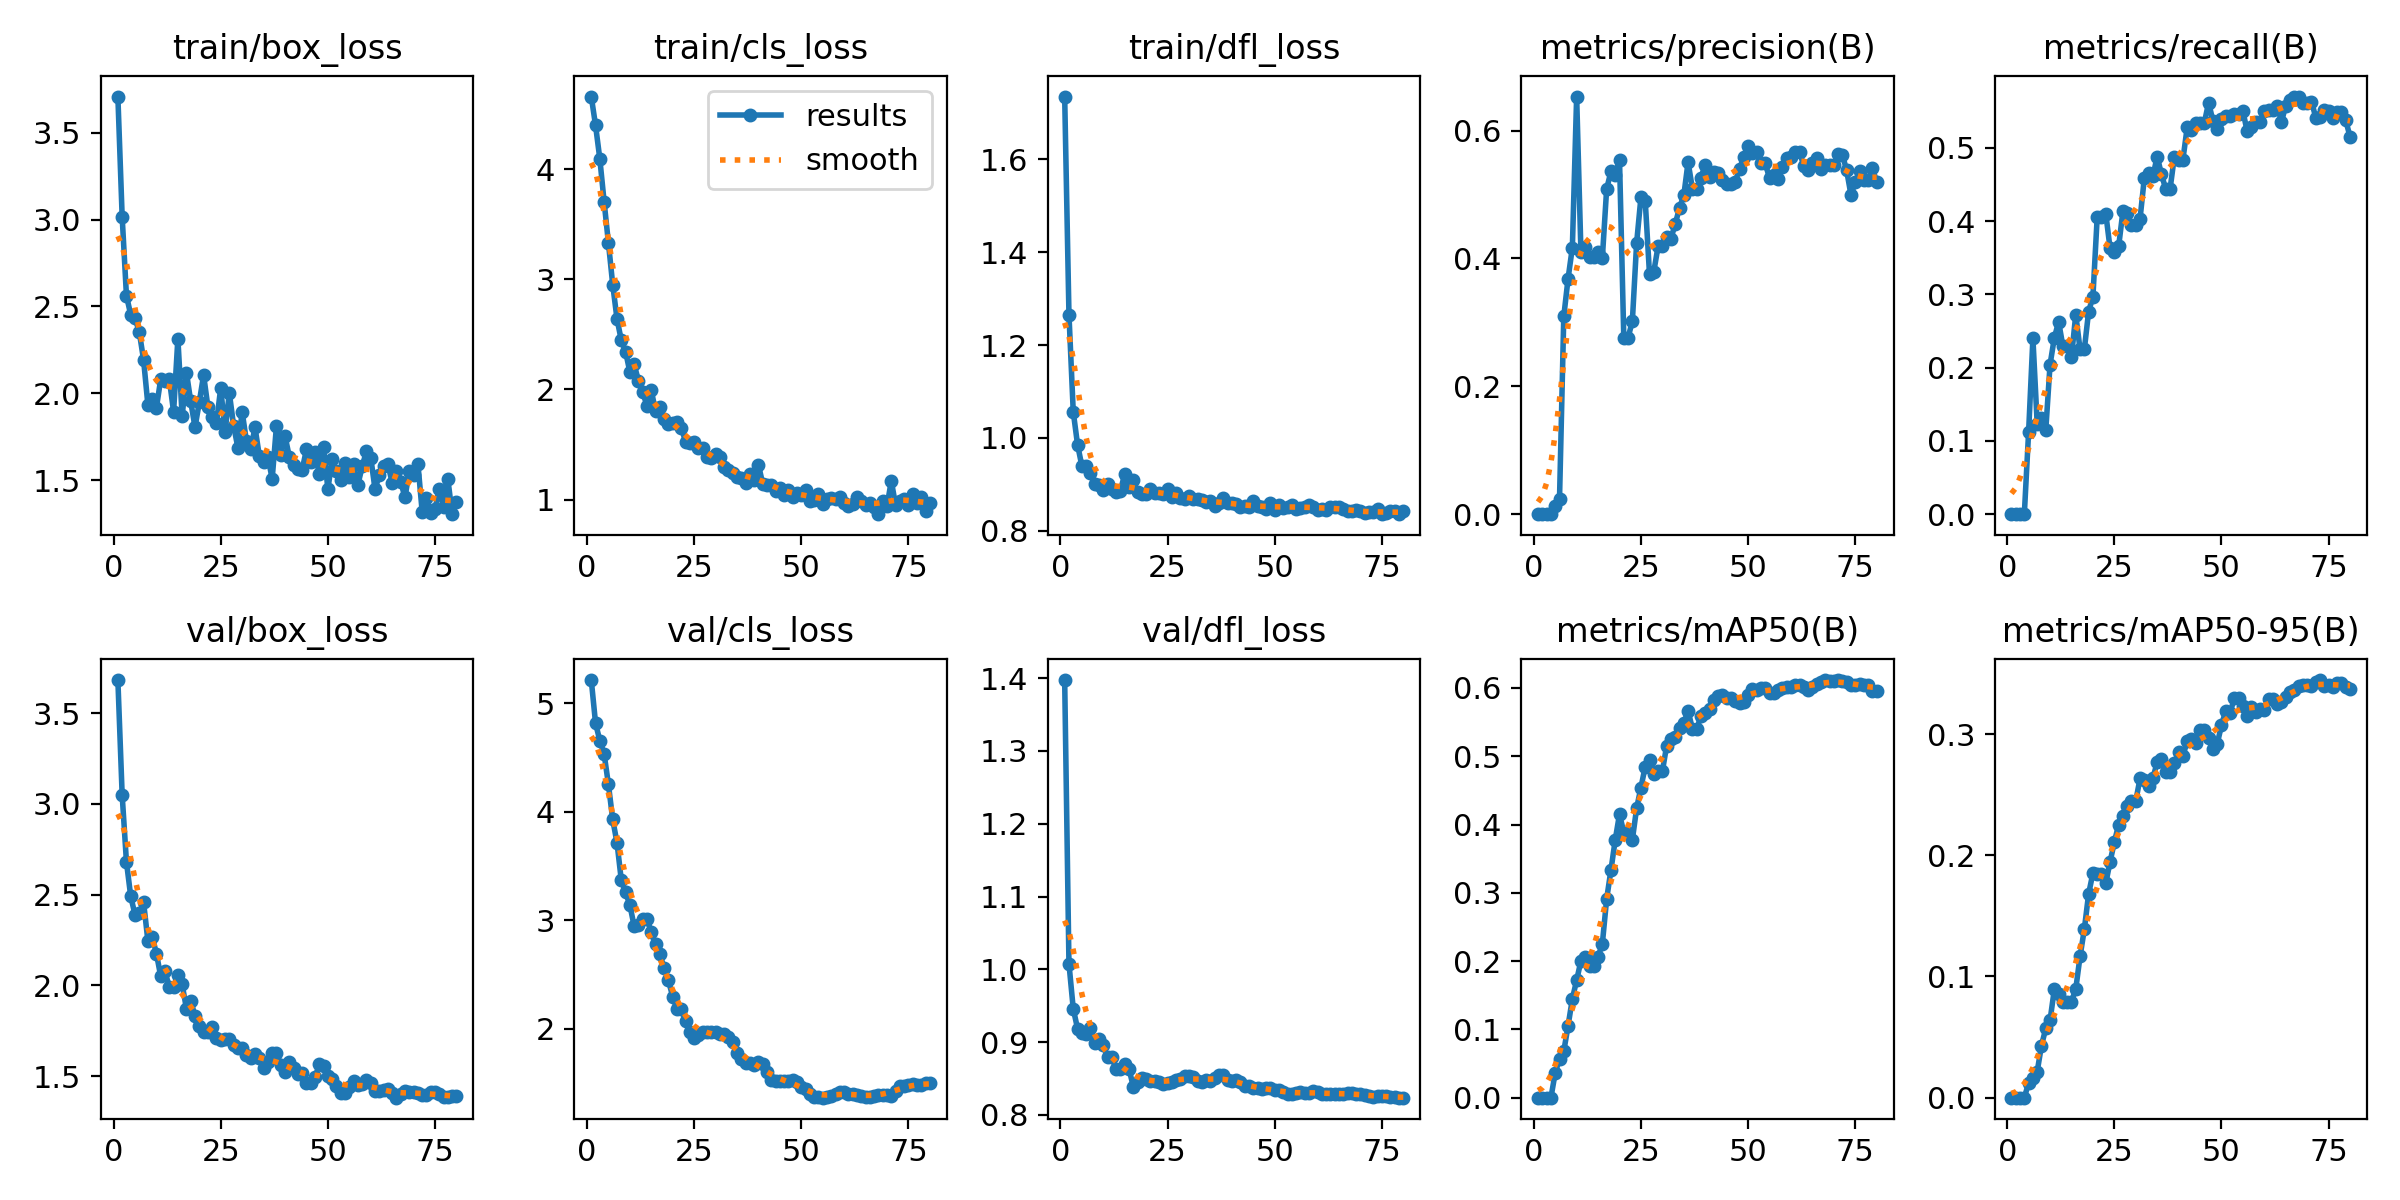

Source data for this figure (header and first rows):
epoch, time, train/box_loss, train/cls_loss, train/dfl_loss, metrics/precision(B), metrics/recall(B), metrics/mAP50(B), metrics/mAP50-95(B), val/box_loss, val/cls_loss, val/dfl_loss, lr/pg0, lr/pg1, lr/pg2
1, 15.82, 3.707, 4.658, 1.735, 0, 0, 0, 0, 3.682, 5.213, 1.397, 6.666e-05, 6.666e-05, 6.666e-05
2, 29.06, 3.016, 4.396, 1.266, 0, 0, 0, 0, 3.049, 4.815, 1.008, 0.0001426, 0.0001426, 0.0001426
3, 49.76, 2.562, 4.091, 1.056, 0, 0, 0, 0, 2.68, 4.654, 0.9459, 0.0002167, 0.0002167, 0.0002167
4, 79.61, 2.452, 3.702, 0.9858, 0, 0, 0, 0, 2.491, 4.532, 0.9186, 0.0002888, 0.0002888, 0.0002888
5, 106.6, 2.434, 3.33, 0.9399, 0.01225, 0.1124, 0.03644, 0.01222, 2.39, 4.251, 0.9123, 0.000359, 0.000359, 0.000359
6, 135.3, 2.352, 2.952, 0.939, 0.02324, 0.2399, 0.05674, 0.01585, 2.4, 3.928, 0.9118, 0.0004273, 0.0004273, 0.0004273
7, 162.4, 2.192, 2.64, 0.9242, 0.3094, 0.1236, 0.06801, 0.02145, 2.458, 3.715, 0.9201, 0.0004937, 0.0004937, 0.0004937
8, 176, 1.935, 2.446, 0.9016, 0.3684, 0.1307, 0.1053, 0.04297, 2.246, 3.371, 0.8994, 0.0005581, 0.0005581, 0.0005581
9, 188.4, 1.967, 2.344, 0.898, 0.4171, 0.1145, 0.1447, 0.05715, 2.268, 3.257, 0.9039, 0.0006206, 0.0006206, 0.0006206
10, 205.4, 1.919, 2.159, 0.8877, 0.6532, 0.2041, 0.172, 0.06377, 2.175, 3.141, 0.8955, 0.0006812, 0.0006812, 0.0006812
11, 232.6, 2.083, 2.226, 0.9006, 0.41, 0.2405, 0.2004, 0.08943, 2.05, 2.946, 0.879, 0.0007399, 0.0007399, 0.0007399
12, 259.7, 2.072, 2.08, 0.8897, 0.4185, 0.2626, 0.2063, 0.08519, 2.077, 2.959, 0.879, 0.0007966, 0.0007966, 0.0007966
13, 289.4, 2.083, 1.978, 0.8835, 0.4025, 0.2291, 0.1932, 0.07929, 1.992, 3.01, 0.8629, 0.0008514, 0.0008514, 0.0008514
14, 316, 1.894, 1.848, 0.8854, 0.4025, 0.2291, 0.1932, 0.07929, 1.992, 3.01, 0.8629, 0.0009043, 0.0009043, 0.0009043
15, 343.6, 2.315, 1.991, 0.9225, 0.4107, 0.2149, 0.2061, 0.07919, 2.056, 2.889, 0.8706, 0.0009185, 0.0009185, 0.0009185
16, 370.7, 1.868, 1.801, 0.8935, 0.4012, 0.2724, 0.2257, 0.08966, 2.006, 2.783, 0.8636, 0.0009048, 0.0009048, 0.0009048
17, 397.2, 2.119, 1.842, 0.9083, 0.5086, 0.2249, 0.2909, 0.1165, 1.872, 2.689, 0.839, 0.000891, 0.000891, 0.000891
18, 424.6, 1.954, 1.727, 0.8831, 0.536, 0.2249, 0.3332, 0.139, 1.915, 2.555, 0.8456, 0.0008773, 0.0008773, 0.0008773
19, 451.6, 1.805, 1.684, 0.8801, 0.531, 0.2766, 0.3774, 0.1681, 1.833, 2.445, 0.85, 0.0008635, 0.0008635, 0.0008635
20, 479.5, 1.95, 1.691, 0.8801, 0.5544, 0.2967, 0.4152, 0.1852, 1.776, 2.296, 0.8497, 0.0008498, 0.0008498, 0.0008498
21, 507, 2.106, 1.708, 0.8896, 0.276, 0.4052, 0.3882, 0.1849, 1.744, 2.18, 0.8459, 0.000836, 0.000836, 0.000836
22, 535, 1.923, 1.652, 0.8816, 0.276, 0.4052, 0.3882, 0.1849, 1.744, 2.18, 0.8459, 0.0008223, 0.0008223, 0.0008223
23, 561.1, 1.864, 1.525, 0.8805, 0.3021, 0.4103, 0.3779, 0.1769, 1.77, 2.073, 0.8453, 0.0008085, 0.0008085, 0.0008085
24, 588, 1.831, 1.512, 0.8794, 0.4246, 0.3629, 0.4242, 0.1944, 1.709, 1.972, 0.8426, 0.0007948, 0.0007948, 0.0007948
25, 615.8, 2.032, 1.524, 0.8893, 0.4957, 0.3578, 0.4542, 0.2109, 1.699, 1.916, 0.8436, 0.000781, 0.000781, 0.000781
26, 642.9, 1.777, 1.465, 0.872, 0.4903, 0.3653, 0.4849, 0.2252, 1.705, 1.938, 0.8458, 0.0007673, 0.0007673, 0.0007673
27, 670.2, 2.003, 1.471, 0.8819, 0.3752, 0.4132, 0.4947, 0.2327, 1.708, 1.972, 0.8483, 0.0007535, 0.0007535, 0.0007535
28, 697.5, 1.815, 1.388, 0.8696, 0.3792, 0.4108, 0.4741, 0.2402, 1.672, 1.972, 0.8499, 0.0007398, 0.0007398, 0.0007398
29, 724.8, 1.687, 1.378, 0.8683, 0.4192, 0.394, 0.4778, 0.2449, 1.656, 1.972, 0.8532, 0.000726, 0.000726, 0.000726
30, 752, 1.894, 1.416, 0.8754, 0.4192, 0.394, 0.4778, 0.2449, 1.656, 1.972, 0.8532, 0.0007123, 0.0007123, 0.0007123
31, 780, 1.724, 1.389, 0.8689, 0.4329, 0.4031, 0.5156, 0.2633, 1.618, 1.953, 0.8518, 0.0006985, 0.0006985, 0.0006985
32, 807.5, 1.681, 1.292, 0.8685, 0.4311, 0.4588, 0.526, 0.2619, 1.598, 1.953, 0.8462, 0.0006848, 0.0006848, 0.0006848
33, 835, 1.804, 1.272, 0.8666, 0.4537, 0.4661, 0.5278, 0.2572, 1.625, 1.92, 0.8455, 0.000671, 0.000671, 0.000671
34, 862.6, 1.64, 1.244, 0.861, 0.4793, 0.4615, 0.5408, 0.2637, 1.6, 1.882, 0.8475, 0.0006573, 0.0006573, 0.0006573
35, 889.2, 1.603, 1.205, 0.8646, 0.4985, 0.4881, 0.549, 0.2768, 1.547, 1.777, 0.8469, 0.0006435, 0.0006435, 0.0006435
36, 915.5, 1.635, 1.194, 0.8539, 0.5507, 0.4636, 0.5662, 0.2793, 1.578, 1.724, 0.8503, 0.0006298, 0.0006298, 0.0006298
37, 942.3, 1.508, 1.15, 0.8604, 0.5093, 0.4435, 0.5406, 0.2689, 1.628, 1.685, 0.8543, 0.000616, 0.000616, 0.000616
38, 969.5, 1.813, 1.231, 0.8701, 0.5093, 0.4435, 0.5406, 0.2689, 1.628, 1.685, 0.8543, 0.0006023, 0.0006023, 0.0006023
39, 988.7, 1.646, 1.178, 0.8603, 0.5265, 0.4877, 0.5584, 0.2757, 1.565, 1.665, 0.8486, 0.0005886, 0.0005886, 0.0005886
40, 1017, 1.755, 1.316, 0.8595, 0.5463, 0.4835, 0.5637, 0.2848, 1.525, 1.694, 0.8468, 0.0005748, 0.0005748, 0.0005748
41, 1043, 1.635, 1.142, 0.8569, 0.5276, 0.4839, 0.5693, 0.2819, 1.576, 1.677, 0.8475, 0.0005611, 0.0005611, 0.0005611
42, 1070, 1.586, 1.135, 0.8521, 0.5352, 0.528, 0.5819, 0.2942, 1.545, 1.605, 0.8445, 0.0005473, 0.0005473, 0.0005473
43, 1098, 1.566, 1.133, 0.8525, 0.5333, 0.5247, 0.5886, 0.2956, 1.515, 1.525, 0.8396, 0.0005336, 0.0005336, 0.0005336
44, 1128, 1.561, 1.074, 0.8517, 0.5227, 0.5343, 0.5898, 0.2926, 1.52, 1.518, 0.8396, 0.0005198, 0.0005198, 0.0005198
45, 1156, 1.678, 1.101, 0.8631, 0.5162, 0.5344, 0.5848, 0.3038, 1.464, 1.52, 0.8365, 0.0005061, 0.0005061, 0.0005061
46, 1184, 1.606, 1.041, 0.8525, 0.5162, 0.5344, 0.5848, 0.3038, 1.464, 1.52, 0.8365, 0.0004923, 0.0004923, 0.0004923
47, 1217, 1.664, 1.087, 0.8501, 0.5199, 0.5615, 0.5813, 0.2963, 1.494, 1.52, 0.8351, 0.0004786, 0.0004786, 0.0004786
48, 1251, 1.536, 1.027, 0.8467, 0.5404, 0.5367, 0.5787, 0.288, 1.567, 1.527, 0.837, 0.0004648, 0.0004648, 0.0004648
49, 1280, 1.692, 1.062, 0.8592, 0.5583, 0.5263, 0.5801, 0.2919, 1.556, 1.507, 0.8372, 0.0004511, 0.0004511, 0.0004511
50, 1306, 1.449, 1.044, 0.8438, 0.576, 0.5386, 0.5895, 0.3072, 1.502, 1.463, 0.834, 0.0004373, 0.0004373, 0.0004373
51, 1334, 1.625, 1.087, 0.8545, 0.565, 0.5439, 0.5988, 0.3193, 1.484, 1.442, 0.8336, 0.0004236, 0.0004236, 0.0004236
52, 1362, 1.551, 0.991, 0.85, 0.5665, 0.544, 0.5968, 0.3173, 1.449, 1.398, 0.8312, 0.0004098, 0.0004098, 0.0004098
53, 1389, 1.5, 0.9974, 0.8522, 0.5488, 0.5465, 0.6006, 0.3298, 1.409, 1.37, 0.8288, 0.0003961, 0.0003961, 0.0003961
54, 1417, 1.597, 1.049, 0.8551, 0.5488, 0.5465, 0.6006, 0.3298, 1.409, 1.37, 0.8288, 0.0003823, 0.0003823, 0.0003823
55, 1446, 1.519, 0.9608, 0.8472, 0.5255, 0.5499, 0.5924, 0.3227, 1.44, 1.365, 0.8298, 0.0003686, 0.0003686, 0.0003686
56, 1474, 1.591, 1.008, 0.8488, 0.5307, 0.5224, 0.5926, 0.3149, 1.472, 1.37, 0.8308, 0.0003548, 0.0003548, 0.0003548
57, 1501, 1.475, 1.01, 0.8509, 0.5241, 0.5282, 0.5968, 0.3224, 1.45, 1.379, 0.8298, 0.0003411, 0.0003411, 0.0003411
58, 1527, 1.58, 1.002, 0.8565, 0.5434, 0.5354, 0.6002, 0.3179, 1.457, 1.399, 0.8296, 0.0003273, 0.0003273, 0.0003273
59, 1555, 1.669, 1.025, 0.8512, 0.5571, 0.5354, 0.601, 0.321, 1.481, 1.413, 0.8327, 0.0003136, 0.0003136, 0.0003136
60, 1582, 1.631, 0.9708, 0.8453, 0.5591, 0.5503, 0.6016, 0.3202, 1.463, 1.416, 0.8317, 0.0002998, 0.0002998, 0.0002998
... 20 more rows
